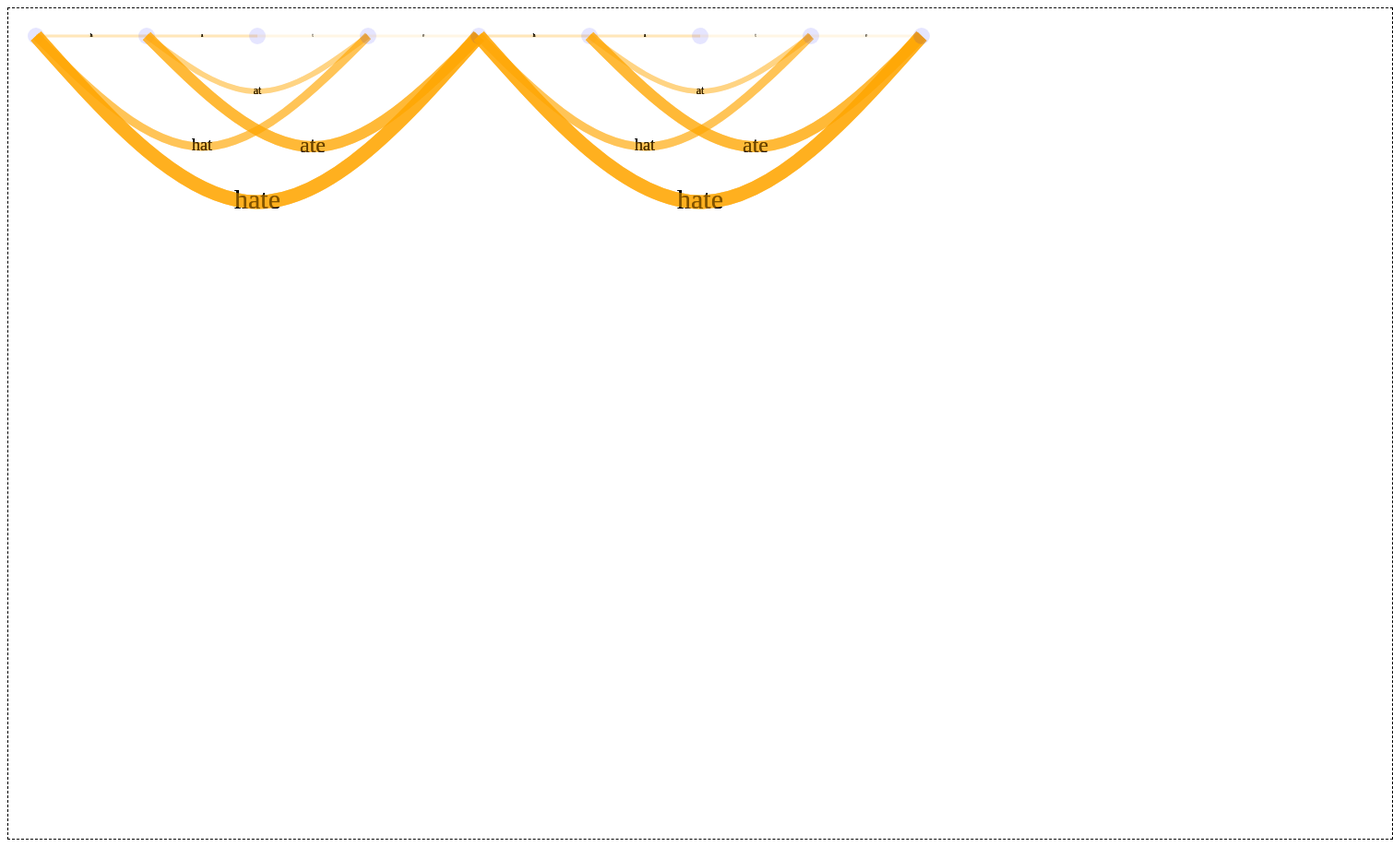
D3 v7 page, settled after 480 driven frames (8 s of simulated time); the page loaded 1 data file(s).


// ── example.js
var scale = 30;
var unit = 1 * scale;
var max_thickness = 1 * scale;
var max_font = 2 * scale;
var width = 50 * unit;
var height = 30 * unit;
const curve = d3.line().curve(d3.curveNatural);

var svg = d3.select("body").append("svg").attr("width", width).attr("height", height).style("border", "1px dashed");
d3.json("lattice.json").then(function (d){draw(d)});
function draw(data) {
    let node_x = d => d["idx"] * 2 * unit * 2 + unit
    let node_y = d => unit
    let node_r = d => unit * 0.3
    let node_op = d => 0.1
    data = data.map((node, i) => {return {"edges": node.map((edge, j) => {return {"edge": edge, "idx": j}}), "idx": i}})
    console.log(data)
    svg.selectAll("g")
            .data(data)
            .enter()
            .append("g")
            .attr("id", d => `node-${d["idx"]}`)
    svg.selectAll("g")
            .data(data)
            .append("circle")
            .attr("cx", node_x)
            .attr("cy",node_y)
            .attr("r", node_r)
            .style("fill", "blue")
            .style("opacity", node_op)
    svg.append("g").attr("id", `node-${data.length}`)
            .append("circle")
            .attr("cx", d => data.length * 2 * unit * 2 + unit)
            .attr("cy", d => unit)
            .attr("r", unit * 0.3)
            .style("fill", "blue")
            .style("opacity", node_op)
    data.forEach(function (node, i) {
        let edge_x = d => (i + d["edge"][2]-1) * 2 * unit * 2 -(d["edge"][2]-1) * unit * 2  + unit * 3
        let edge_y = d => (d["edge"][2]-1) * 2 * unit + unit
        let edge_r = d => unit * 0.8
        let edge_marg = d => d["edge"][1]
        var edges = svg.select(`#node-${i}`)
            .selectAll("g")
            .data(node["edges"])
            .enter()
            .append("g")
            .attr("id", d => `node-${i}/edge-${d["edge"][2]}`)
        // edges.selectAll("circle")
        //     .data(node["edges"])
        //     .enter()
        //     .append("circle")
        //     .attr("cx", edge_x)
        //     .attr("cy", edge_y)
        //     .attr("r", edge_r)
        //     .style("fill", "orange")
        //     .style("opacity", edge_marg)
        edges.selectAll("text")
            .data(node["edges"])
            .enter()
            .append("text")
            .text(d => d["edge"][0])
            .attr("x", edge_x)
            .attr("y", edge_y)
            .attr("text-anchor", "middle")
            .attr("dominant-baseline", "middle")
            .attr("font-size", d => `${Math.trunc(max_font * edge_marg(d))}px`)
        edges.selectAll("path")
            .data(node["edges"])
            .enter()
            .append("path")
            .attr("d", d => curve([[node_x(node), node_y(node)],[edge_x(d), edge_y(d)],[2 * edge_x(d) - node_x(node), node_y(node)]]) )
            .attr("stroke", "orange")
            .attr("fill", 'none')
            .attr("opacity", edge_marg)
            .attr("stroke-width", d => edge_marg(d) * max_thickness)

    })
}

console.log("hello")

### data: lattice.json
[
 [
  [
   "h",
   0.1,
   1
  ],
  [
   "hat",
   0.3,
   3
  ],
  [
   "hate",
   0.5,
   4
  ]
 ],
 [
  [
   "a",
   0.1,
   1
  ],
  [
   "at",
   0.2,
   2
  ],
  [
   "ate",
   0.4,
   3
  ]
 ],
 [
  [
   "t",
   0.1,
   1
  ]
 ],
 [
  [
   "e",
   0.1,
   1
  ]
 ],
 [
  [
   "h",
   0.1,
   1
  ],
  [
   "hat",
   0.3,
   3
  ],
  [
   "hate",
   0.5,
   4
  ]
 ],
 [
  [
   "a",
   0.1,
   1
  ],
  [
   "at",
   0.2,
   2
  ],
  [
   "ate",
   0.4,
   3
  ]
 ],
 [
  [
   "t",
   0.1,
   1
  ]
 ],
 [
  [
   "e",
   0.1,
   1
  ]
 ]
]